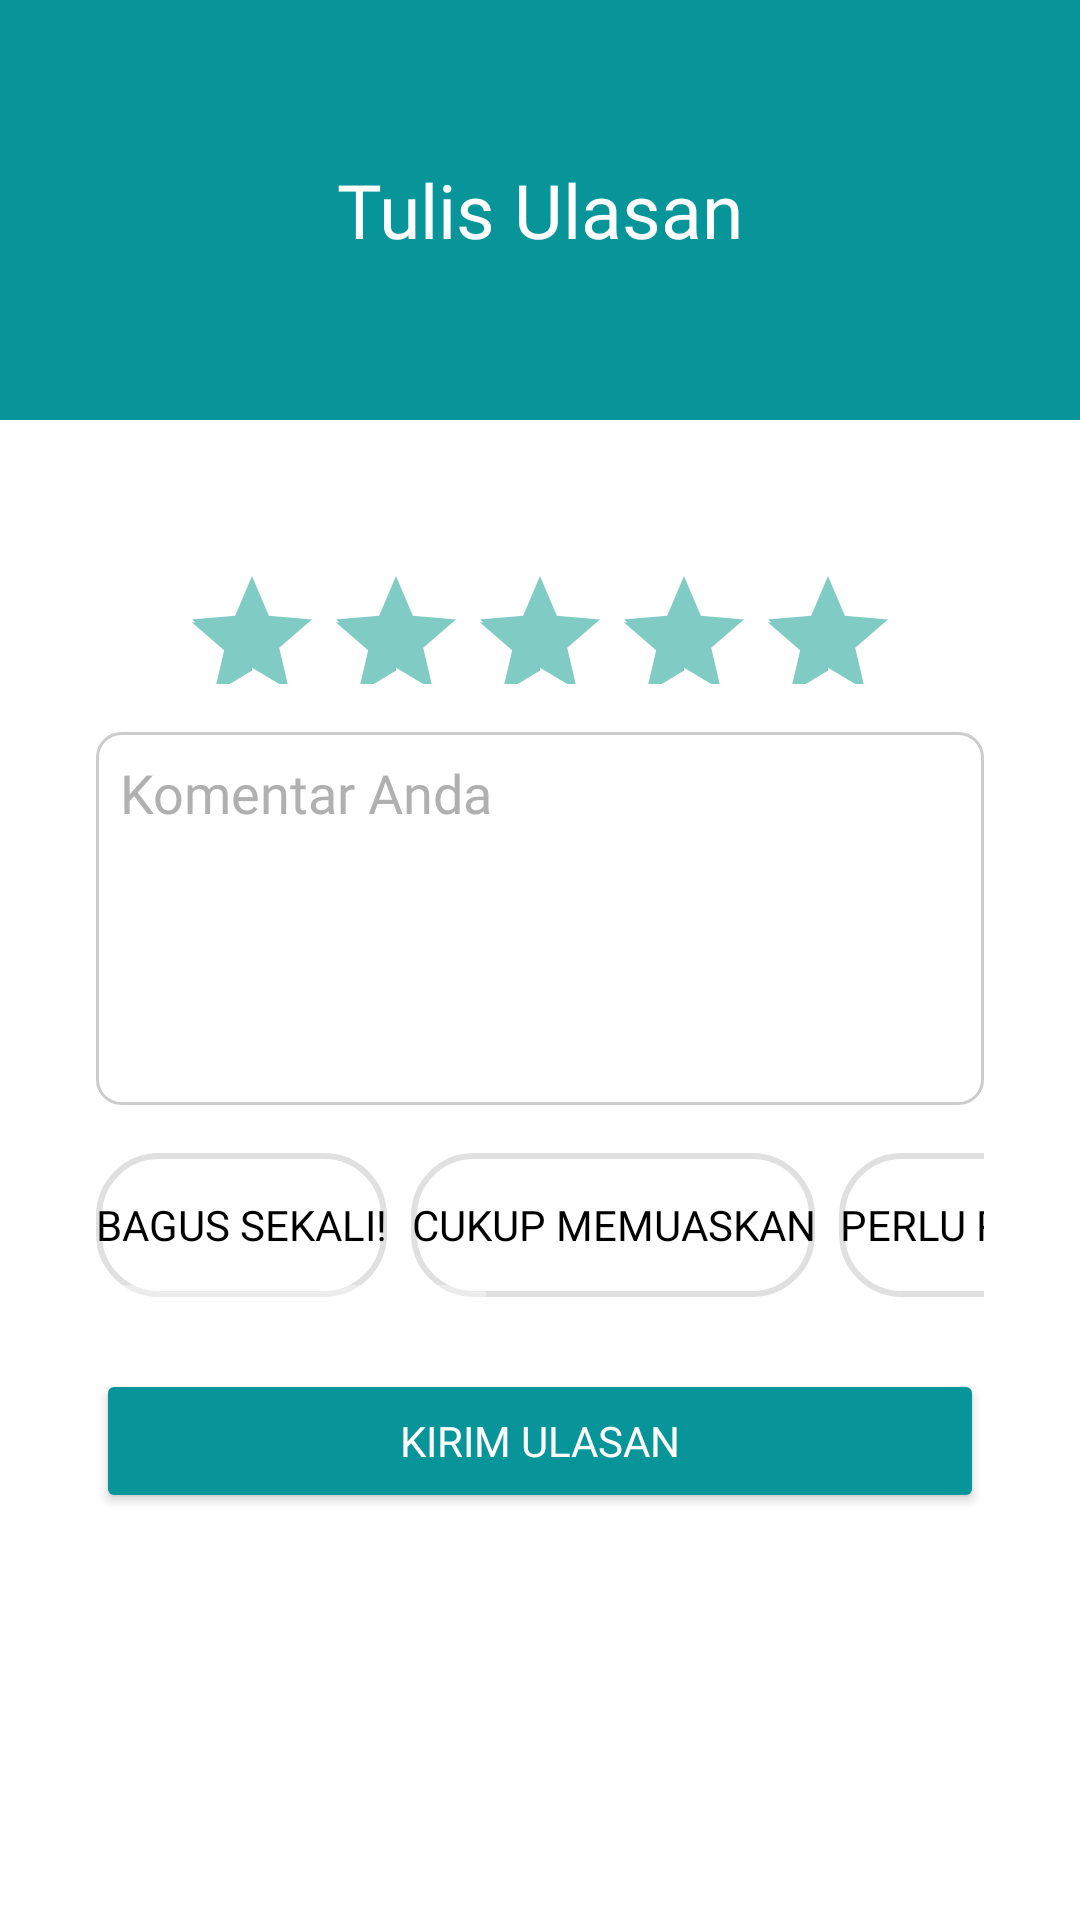

The Android layout XML behind this screen, and the referenced resources:
<!-- AndroidManifest.xml: application theme Theme.Design.NoActionBar -->
<!-- res/layout/activity_post_ulasan.xml -->
<?xml version="1.0" encoding="utf-8"?>
<LinearLayout xmlns:android="http://schemas.android.com/apk/res/android"
    xmlns:app="http://schemas.android.com/apk/res-auto"
    android:id="@+id/activity_post_ulasan"
    android:layout_width="match_parent"
    android:layout_height="match_parent"
    android:orientation="vertical"
    android:background="@color/white">

    
    <FrameLayout
        android:layout_width="match_parent"
        android:layout_height="140dp"
        android:background="@color/primary_colour">

        <TextView
            android:id="@+id/textViewTitlePostUlasan"
            android:layout_width="wrap_content"
            android:layout_height="wrap_content"
            android:layout_gravity="center"
            android:text="Tulis Ulasan"
            android:textSize="25sp"
            android:fontFamily="@font/poppinsbold"
            android:textColor="@color/white" />
    </FrameLayout>

    
    <androidx.cardview.widget.CardView
        android:layout_width="match_parent"
        android:layout_height="0dp"
        android:layout_weight="1"
        app:cardCornerRadius="16dp"
        app:cardElevation="0dp"
        android:layout_margin="16dp"
        app:cardBackgroundColor="@color/white">

        <ScrollView
            android:layout_width="match_parent"
            android:layout_height="match_parent"
            android:padding="16dp">

            <LinearLayout
                android:layout_width="match_parent"
                android:layout_height="wrap_content"
                android:orientation="vertical">

                

                
                <androidx.appcompat.widget.AppCompatRatingBar
                    android:id="@+id/ratingBar"
                    android:layout_width="wrap_content"
                    android:layout_height="40dp"
                    android:layout_gravity="center_horizontal"
                    android:layout_marginTop="16dp"
                    android:background="@android:color/transparent"
                    android:isIndicator="false"
                    android:numStars="5"
                    android:padding="0dp"
                    android:rating="5" />


                <EditText
                    android:id="@+id/editTextComment"
                    android:layout_width="match_parent"
                    android:layout_height="wrap_content"
                    android:hint="Komentar Anda"
                    android:textColorHint="@color/gray"
                    android:textColor="@color/black"
                    android:fontFamily="@font/poppinsregular"
                    android:inputType="textMultiLine"
                    android:lines="5"
                    android:gravity="top"
                    android:layout_marginTop="16dp"
                    android:background="@drawable/bg_komentar" />

                
                <HorizontalScrollView
                    android:layout_width="match_parent"
                    android:layout_height="wrap_content"
                    android:layout_marginTop="16dp">

                    <LinearLayout
                        android:layout_width="wrap_content"
                        android:layout_height="wrap_content"
                        android:orientation="horizontal">

                        <Button
                            android:id="@+id/buttonQuickMessage1"
                            android:layout_width="wrap_content"
                            android:layout_height="wrap_content"
                            android:layout_marginEnd="8dp"
                            android:background="@drawable/rounded_button"
                            android:fontFamily="@font/poppinsbold"
                            android:text="Bagus Sekali!"
                            android:textColor="@color/black"
                            android:elevation="0dp"
                            android:stateListAnimator="@null" />

                        <Button
                            android:id="@+id/buttonQuickMessage2"
                            android:layout_width="wrap_content"
                            android:layout_height="wrap_content"
                            android:layout_marginEnd="8dp"
                            android:background="@drawable/rounded_button"
                            android:fontFamily="@font/poppinsbold"
                            android:text="Cukup Memuaskan"
                            android:textColor="@color/black"
                            android:elevation="0dp"
                            android:stateListAnimator="@null" />

                        <Button
                            android:id="@+id/buttonQuickMessage3"
                            android:layout_width="wrap_content"
                            android:layout_height="wrap_content"
                            android:text="Perlu Peningkatan"
                            android:layout_marginEnd="8dp"
                            android:textColor="@color/black"
                            android:fontFamily="@font/poppinsbold"
                            android:background="@drawable/rounded_button"
                            android:elevation="0dp"
                            android:stateListAnimator="@null" />

                        <Button
                            android:id="@+id/buttonQuickMessage4"
                            android:layout_width="wrap_content"
                            android:layout_height="wrap_content"
                            android:text="Luar Biasa"
                            android:layout_marginEnd="8dp"
                            android:textColor="@color/black"
                            android:fontFamily="@font/poppinsbold"
                            android:background="@drawable/rounded_button"
                            android:elevation="0dp"
                            android:stateListAnimator="@null" />

                        <Button
                            android:id="@+id/buttonQuickMessage5"
                            android:layout_width="wrap_content"
                            android:layout_height="wrap_content"
                            android:text="Wisata nya Menakjubkan"
                            android:textColor="@color/black"
                            android:fontFamily="@font/poppinsbold"
                            android:background="@drawable/rounded_button"
                            android:elevation="0dp"
                            android:stateListAnimator="@null" />

                    </LinearLayout>
                </HorizontalScrollView>

                
                <Button
                    android:id="@+id/buttonSubmitUlasan"
                    android:layout_width="match_parent"
                    android:layout_height="wrap_content"
                    android:text="Kirim Ulasan"
                    android:layout_marginTop="24dp"
                    android:backgroundTint="@color/primary_colour"
                    android:textColor="@color/white"
                    android:fontFamily="@font/poppinssemibold" />

            </LinearLayout>
        </ScrollView>
    </androidx.cardview.widget.CardView>
</LinearLayout>
<!-- resources referenced by this layout -->
<resources>
  <color name="black">#FF000000</color>
  <color name="gray">#B0B0B0</color>
  <color name="primary_colour">#08959A</color>
  <color name="white">#FFFFFFFF</color>
  <!-- drawable bg_komentar (drawable) -->
  <?xml version="1.0" encoding="utf-8"?>
  <shape xmlns:android="http://schemas.android.com/apk/res/android" android:shape="rectangle">
      <solid android:color="@color/white" />
      <stroke
          android:width="1dp"
          android:color="#CCCCCC" /> 
      <corners android:radius="8dp" /> 
      <padding
          android:left="8dp"
          android:top="8dp"
          android:right="8dp"
          android:bottom="8dp" />
  </shape>
  <!-- drawable rounded_button (drawable) -->
  <shape xmlns:android="http://schemas.android.com/apk/res/android">
      <solid android:color="@android:color/white" />
      <stroke android:width="2dp" android:color="#E0E0E0" />
      <corners android:radius="20dp" />
  </shape>
</resources>
